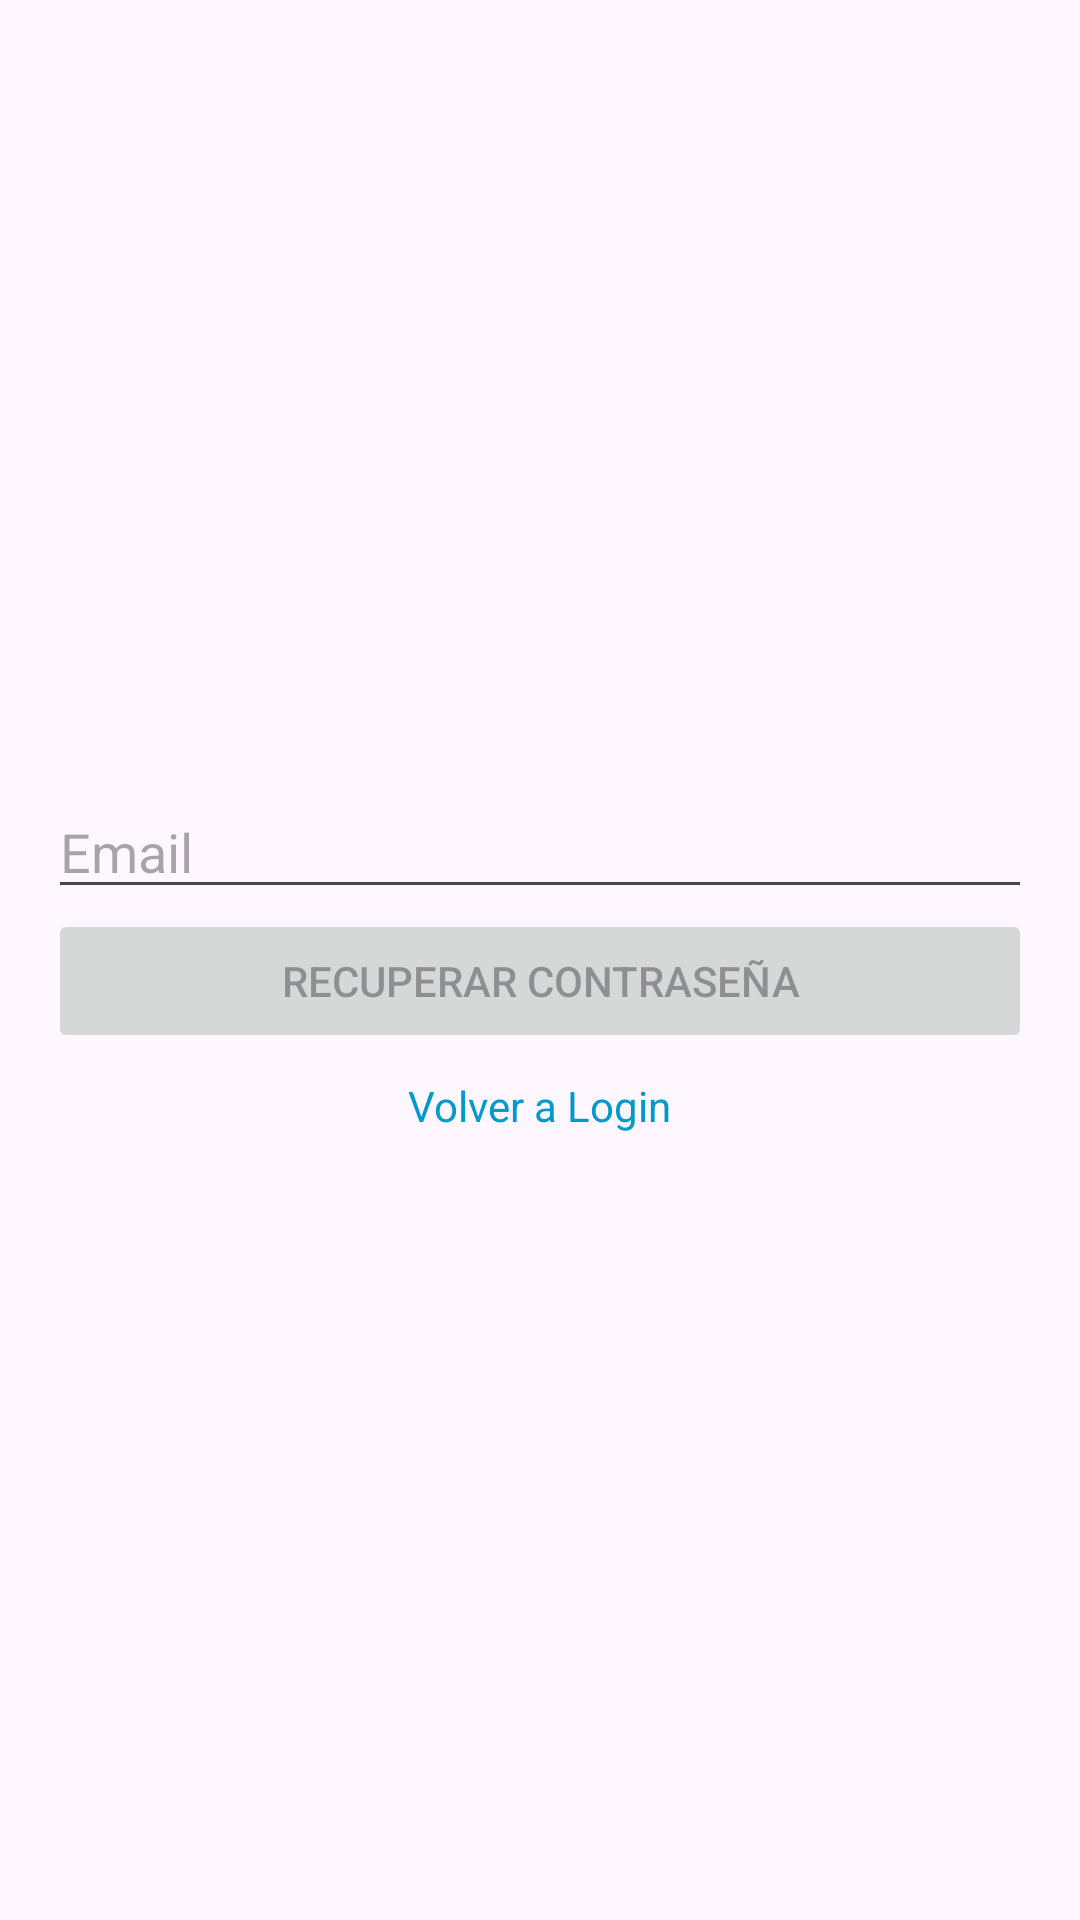

Layout XML and referenced resources for this Android screen:
<!-- AndroidManifest.xml: application theme Theme.DeRemate -->
<!-- res/layout/fragment_forgot_password.xml -->
<?xml version="1.0" encoding="utf-8"?>
<LinearLayout xmlns:android="http://schemas.android.com/apk/res/android"
    android:layout_width="match_parent"
    android:layout_height="match_parent"
    android:orientation="vertical"
    android:padding="16dp"
    android:gravity="center">

    <EditText
        android:id="@+id/emailInput"
        android:layout_width="match_parent"
        android:layout_height="wrap_content"
        android:hint="Email"
        android:inputType="textEmailAddress" />

    <Button
        android:id="@+id/resetButton"
        android:layout_width="match_parent"
        android:layout_height="wrap_content"
        android:text="Recuperar Contraseña"
        android:enabled="false" />

    <TextView
        android:id="@+id/loginButton"
        android:layout_width="wrap_content"
        android:layout_height="wrap_content"
        android:text="Volver a Login"
        android:textColor="@android:color/holo_blue_dark"
        android:paddingTop="8dp"/>
</LinearLayout>
<!-- resources referenced by this layout -->
<resources>
  <style name="Theme.DeRemate" parent="Base.Theme.DeRemate" />
  <style name="Base.Theme.DeRemate" parent="Theme.Material3.DayNight.NoActionBar">
          
          
      </style>
</resources>
